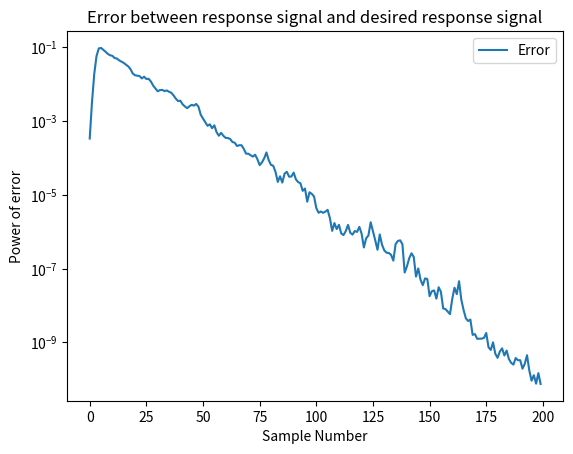
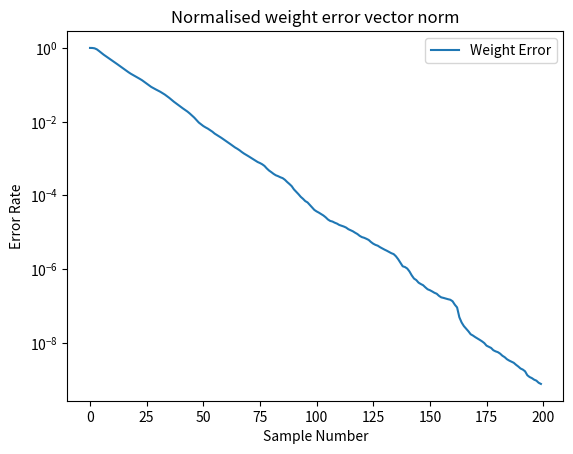

Python code for these plots, in order:
# -*- coding: utf-8 -*-
"""

"""

import numpy as np
import math
import matplotlib.pyplot as plt


"____________________________________________________Sub Functions____________________________________________________"


def compute_error(w_k, w_o):  # Normalised weight error vector norm
    numerator = np.sum((w_k - w_o) ** 2)
    denominator = np.sum(w_o ** 2)
    return numerator / denominator


# LMS algorithm
def LMS(x_in, d_in, m, L):  # x_in is the adaptive filter input, d_in is the desired response signal
    S = len(x_in)           # m is the adaptation gain, L is the length of the adaptive filter
    e = np.zeros(S)  # error array
    w = [[0] * L for _ in range(S+1)]  # weights, should be N*L matrix, the additional row is for the initial w
    zs = np.zeros(L-1)
    x_add0 = np.concatenate((zs, x_in))  # add L-1 zeros to the beginning of input, start with [0 0 0 0 0 0 0 0 x1]

    for k in range(S):
        x_k = x_add0[k-len(x_add0)-1+L:k-len(x_add0)-1:-1]  # take k to k+L-1 x_add0, and reverse their order
        e[k] = d_in[k] - x_k.dot(w[k])  # calculate the error between response signal and desired response signal
        w[k+1] = np.add(w[k], 2 * m * x_k * e[k])  # update the weight

    return e, w[1:S+1]  # return N*L weights matrix


"____________________________________________________Main function____________________________________________________"


def main(L_f):
    size = 200  # size of data array
    L_f_un = 9  # length of the unknown filter
    mu = 1 / (3 * L_f)  # adaptation gain, input signal has a unit power

    x = np.random.randn(size)  # generate the input signal with unit power and zero mean

    # This is the theoretical optimized w, use it to generate desired response signal
    opt_w = np.zeros(L_f_un)
    for i in range(L_f_un):
        opt_w[i] = 1/(i+1) * math.exp(-((i-4)**2)/4)
    dn = np.convolve(x, opt_w, mode="full")  # desired response signal

    # Calculate
    e, w = LMS(x, dn, mu, L_f)

    # Compute the learning rate
    w_e = np.zeros(size)
    opt_w_fit = np.zeros(L_f)  # If the length of unknown filter and adaptive filter are not the same, they cannot
    for i in range(L_f):       # be used in 'compute_error', hence fit the length of opt_w with adaptive filter
        opt_w_fit[i] = 1 / (i + 1) * math.exp(-((i - 4) ** 2) / 4)
    for i in range(size):
        w_e[i] = compute_error(w[i], opt_w_fit)

    return e, w_e  # return N*L weights matrix


"____________________________________________________Plot Diagrams____________________________________________________"


if __name__ == "__main__":
    Loop = 200
    all_error = np.zeros([Loop, 200])
    all_weight_error = np.zeros([Loop, 200])

    for q in range(Loop):
        L_filter = 9  # length of the adaptive filter
        all_error[q, :], all_weight_error[q, :] = main(L_filter)

    mean_error = np.mean(all_error**2, 0)
    mean_learning_rate = np.mean(all_weight_error, 0)

    plt.figure(1)
    plt.semilogy(mean_error, label="Error")
    plt.xlabel("Sample Number")
    plt.ylabel("Power of error")
    plt.title("Error between response signal and desired response signal")
    plt.legend()

    plt.figure(2)
    plt.semilogy(mean_learning_rate, label="Weight Error")
    plt.xlabel("Sample Number")
    plt.ylabel("Error Rate")
    plt.title("Normalised weight error vector norm")
    plt.legend()

    plt.show()
